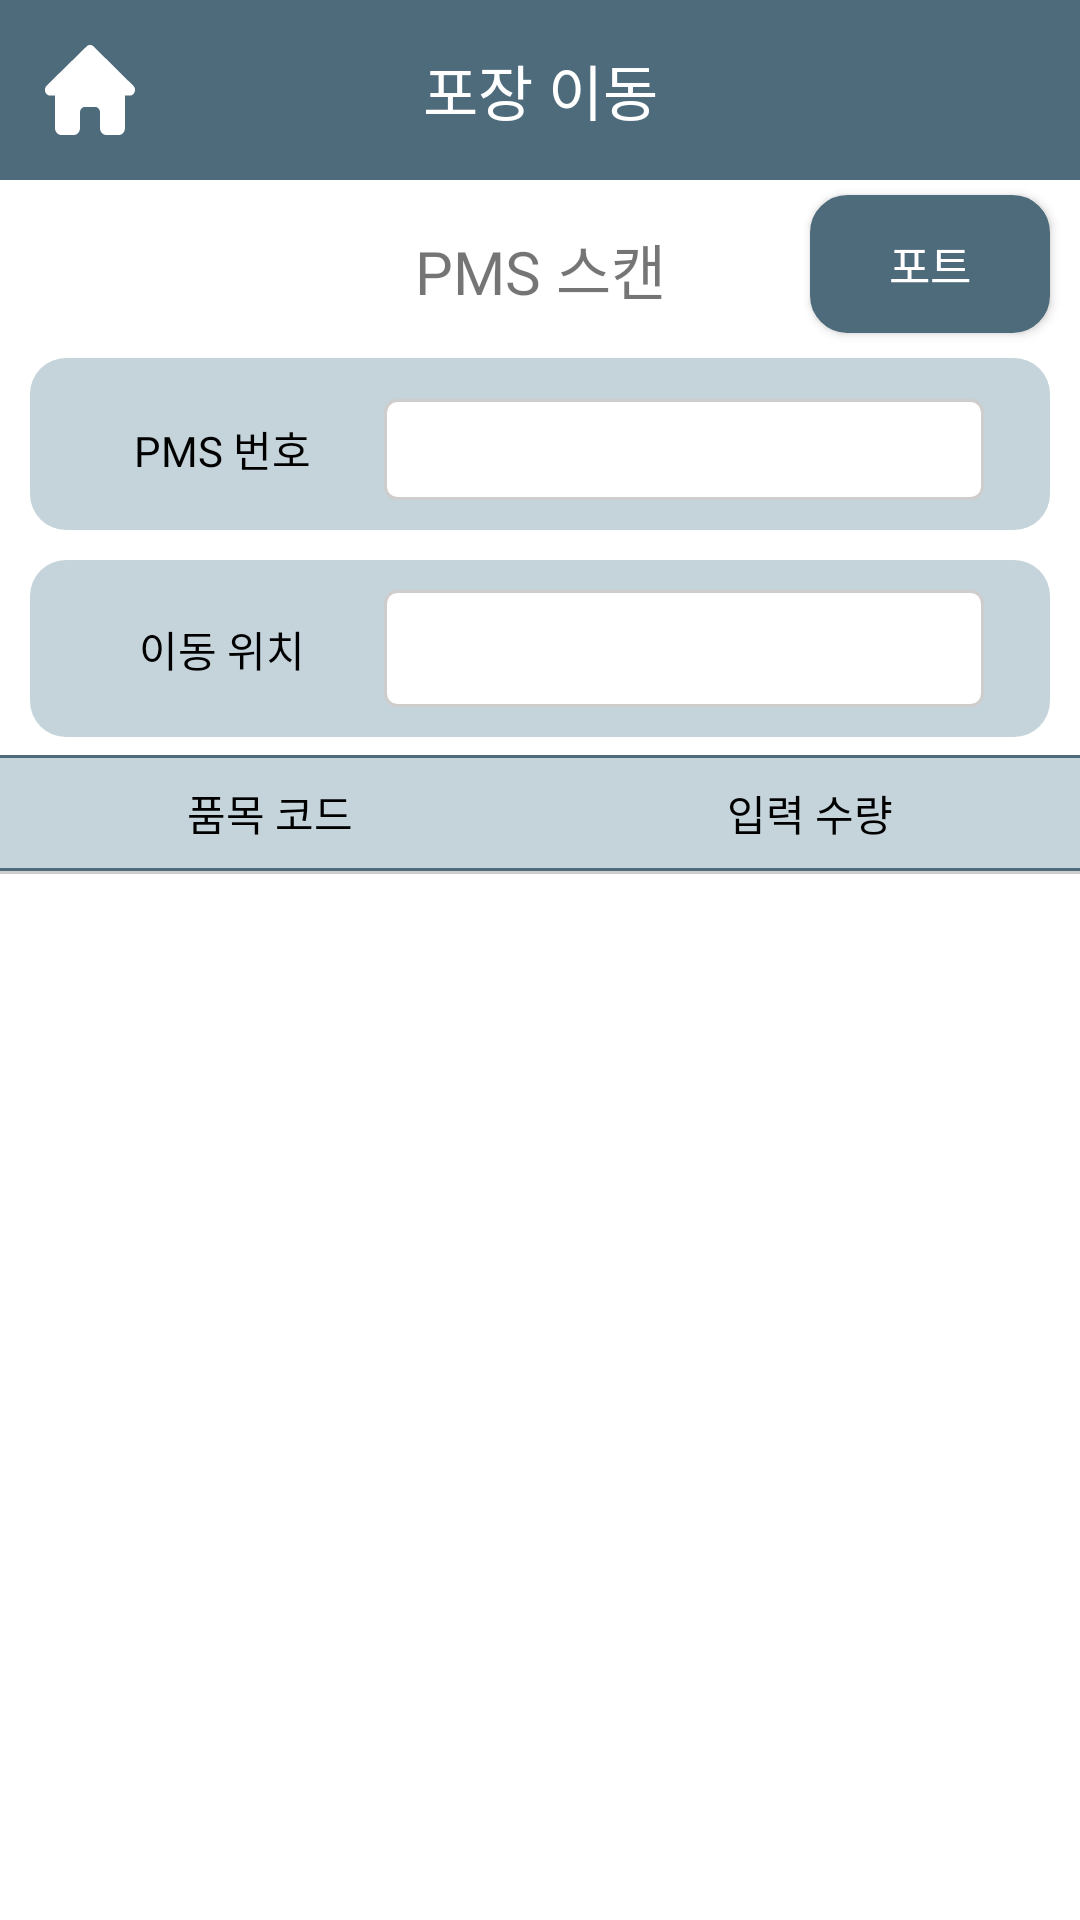

Reconstruct the res/layout file that produces this screen, plus the resources it refers to.
<!-- AndroidManifest.xml: application theme Theme.VPHIPda -->
<!-- res/layout/fragment_outprod_o_end_scan.xml -->
<?xml version="1.0" encoding="utf-8"?>
<androidx.constraintlayout.widget.ConstraintLayout
    xmlns:app="http://schemas.android.com/apk/res-auto"
    xmlns:android="http://schemas.android.com/apk/res/android"
    xmlns:tools="http://schemas.android.com/tools"
    android:layout_width="match_parent"
    android:layout_height="match_parent"
    tools:context=".view.fragment.outprodO.outprodOEndScanFragment">

    <androidx.constraintlayout.widget.ConstraintLayout
        android:id="@+id/top_bar"
        android:layout_width="match_parent"
        android:layout_height="60dp"
        android:background="@color/bg_main"
        app:layout_constraintEnd_toEndOf="parent"
        app:layout_constraintStart_toStartOf="parent"
        app:layout_constraintTop_toTopOf="parent">


        <androidx.constraintlayout.widget.ConstraintLayout
            android:id="@+id/outprodOEndScan_home_btn"
            android:layout_width="60dp"
            android:layout_height="match_parent"
            android:paddingVertical="30dp"
            app:layout_constraintStart_toStartOf="parent"
            app:layout_constraintBottom_toBottomOf="parent"
            app:layout_constraintTop_toTopOf="parent"
            />

        <TextView
            android:id="@+id/home_btn_img"
            android:layout_width="30dp"
            android:layout_height="30dp"
            android:layout_marginStart="15dp"
            android:textColor="@color/white"
            android:background="@drawable/house_solid2"
            app:layout_constraintBottom_toBottomOf="parent"
            app:layout_constraintTop_toTopOf="parent"
            app:layout_constraintStart_toStartOf="parent"/>





        <TextView
            android:id="@+id/outprodOEndScan_tx_rack"
            android:layout_width="wrap_content"
            android:layout_height="match_parent"
            android:gravity="center"
            android:text="포장 이동"
            android:textColor="@color/white"
            android:textSize="@dimen/h5"
            android:fontFamily="@font/nanumsquareneo_deb"
            app:layout_constraintStart_toStartOf="parent"
            app:layout_constraintEnd_toEndOf="parent"
            app:layout_constraintTop_toTopOf="parent" />

    </androidx.constraintlayout.widget.ConstraintLayout>

    <EditText
        android:id="@+id/outprodOEndScan_ed_scan"
        android:layout_width="200dp"
        android:layout_height="30dp"
        android:gravity="center"
        android:text=""
        app:layout_constraintEnd_toStartOf="parent"
        app:layout_constraintTop_toTopOf="parent"
        />
    
    

    <TextView
        android:id="@+id/outprodOEndScan_ly_state"
        android:layout_width="match_parent"
        android:layout_height="wrap_content"
        android:layout_margin="10dp"
        android:padding="5dp"
        app:layout_constraintStart_toStartOf="parent"
        app:layout_constraintEnd_toEndOf="parent"
        app:layout_constraintTop_toBottomOf="@id/top_bar"
        android:gravity="center"
        android:text="PMS 스캔"
        android:fontFamily="@font/nanumsquareneo_deb"
        android:textSize="@dimen/h5"
        />

    <androidx.appcompat.widget.AppCompatButton
        android:id="@+id/outprodOEndScan_bt_in"
        android:layout_width="80dp"
        android:layout_height="46dp"
        android:layout_marginVertical="5dp"
        android:layout_marginEnd="10dp"
        android:background="@drawable/btn_radius"
        android:text="포트"
        android:textColor="@color/white"
        android:textSize="15sp"
        app:layout_constraintEnd_toEndOf="parent"
        app:layout_constraintTop_toBottomOf="@id/top_bar" />

    <androidx.constraintlayout.widget.ConstraintLayout
        android:id="@+id/outprodOEndScan_ly_item"
        android:layout_width="match_parent"
        android:layout_height="wrap_content"
        android:layout_margin="10dp"
        android:padding="10dp"
        android:background="@drawable/table_border"
        app:layout_constraintStart_toStartOf="parent"
        app:layout_constraintEnd_toEndOf="parent"
        app:layout_constraintTop_toBottomOf="@+id/outprodOEndScan_ly_state"
        >

        <TextView
            android:id="@+id/outprodOEndScan_txlb_cdItem"
            android:layout_width="wrap_content"
            android:layout_height="wrap_content"
            android:layout_marginTop="10dp"
            android:text="PMS 번호"
            android:textColor="@color/black"
            android:fontFamily="@font/nanumsquareneo_deb"
            app:layout_constraintEnd_toStartOf="@+id/outprodOEndScan_tx_packing"
            app:layout_constraintStart_toStartOf="parent"
            app:layout_constraintTop_toTopOf="parent"/>

        <TextView
            android:id="@+id/outprodOEndScan_tx_packing"
            android:layout_width="200dp"
            android:layout_height="wrap_content"
            android:gravity="center"
            android:padding="10dp"
            android:textSize="10sp"
            android:background="@drawable/box_shape_input_label"
            android:fontFamily="@font/nanumsquareneo_deb"
            app:layout_constraintStart_toStartOf="parent"
            app:layout_constraintEnd_toEndOf="parent"
            app:layout_constraintTop_toTopOf="@+id/outprodOEndScan_txlb_cdItem"
            app:layout_constraintBottom_toBottomOf="@+id/outprodOEndScan_txlb_cdItem"
            app:layout_constraintHorizontal_bias="0.9"
            />

    </androidx.constraintlayout.widget.ConstraintLayout>



    <androidx.constraintlayout.widget.ConstraintLayout
        android:id="@+id/outprodOEndScan_ly_lc"
        android:layout_width="match_parent"
        android:layout_height="wrap_content"
        android:padding="10dp"
        android:layout_margin="10dp"
        android:background="@drawable/table_border"
        app:layout_constraintVertical_bias="0.6"
        app:layout_constraintStart_toStartOf="parent"
        app:layout_constraintEnd_toEndOf="parent"
        app:layout_constraintTop_toBottomOf="@+id/outprodOEndScan_ly_item"
        >

        <TextView
            android:id="@+id/outprodOEndScan_txlb_lc"
            android:layout_width="wrap_content"
            android:layout_height="wrap_content"
            android:fontFamily="@font/nanumsquareneo_deb"
            android:text="이동 위치"
            android:textColor="@color/black"
            app:layout_constraintStart_toStartOf="parent"
            app:layout_constraintEnd_toStartOf="@+id/outprodOEndScan_tx_lc"
            app:layout_constraintTop_toTopOf="parent"
            app:layout_constraintBottom_toBottomOf="parent"/>

        <TextView
            android:id="@+id/outprodOEndScan_tx_lc"
            android:layout_width="200dp"
            android:layout_height="wrap_content"
            android:gravity="center"
            android:padding="10dp"
            android:background="@drawable/box_shape_input_label"
            android:fontFamily="@font/nanumsquareneo_deb"
            app:layout_constraintBottom_toBottomOf="parent"
            app:layout_constraintEnd_toEndOf="parent"
            app:layout_constraintStart_toStartOf="parent"
            app:layout_constraintTop_toTopOf="parent"
            app:layout_constraintHorizontal_bias="0.9"
            />

    </androidx.constraintlayout.widget.ConstraintLayout>

    <androidx.constraintlayout.widget.ConstraintLayout
        android:id="@+id/outprodOEndScan_tb_row"
        android:layout_width="match_parent"
        android:layout_height="wrap_content"
        android:background="@drawable/bd_bottom"
        android:layout_marginTop="5dp"
        app:layout_constraintEnd_toEndOf="parent"
        app:layout_constraintStart_toStartOf="parent"
        app:layout_constraintTop_toBottomOf="@+id/outprodOEndScan_ly_lc">


        <TextView
            android:id="@+id/outprodOEndScan_th_cdItem"
            android:layout_width="0dp"
            android:layout_height="match_parent"
            android:background="@drawable/table_border_top_bottom"
            android:fontFamily="@font/nanumsquareneo_deb"
            android:gravity="center"
            android:padding="10dp"
            android:text="@string/CD_ITEM"
            android:textColor="@color/black"
            app:layout_constraintEnd_toStartOf="@+id/outprodOEndScan_th_qt_ld"
            app:layout_constraintHorizontal_bias="0.5"
            app:layout_constraintHorizontal_weight="1"
            app:layout_constraintStart_toStartOf="parent"
            app:layout_constraintTop_toTopOf="parent" />


        <TextView
            android:id="@+id/outprodOEndScan_th_qt_ld"
            android:layout_width="0dp"
            android:layout_height="match_parent"
            android:background="@drawable/table_border_top_bottom"
            android:fontFamily="@font/nanumsquareneo_deb"
            android:gravity="center"
            android:padding="10dp"
            android:text="입력 수량"
            android:textColor="@color/black"
            app:layout_constraintEnd_toEndOf="parent"
            app:layout_constraintHorizontal_bias="0.5"
            app:layout_constraintHorizontal_weight="1"
            app:layout_constraintStart_toEndOf="@+id/outprodOEndScan_th_cdItem"
            app:layout_constraintTop_toTopOf="parent" />

    </androidx.constraintlayout.widget.ConstraintLayout>

    <androidx.constraintlayout.widget.ConstraintLayout
        android:layout_width="match_parent"
        android:layout_height="0dp"
        app:layout_constraintStart_toStartOf="parent"
        app:layout_constraintEnd_toEndOf="parent"
        app:layout_constraintBottom_toBottomOf="parent"
        app:layout_constraintTop_toBottomOf="@id/outprodOEndScan_tb_row">


        <androidx.recyclerview.widget.RecyclerView
            android:layout_width="match_parent"
            android:layout_height="wrap_content"
            android:id="@+id/outprodOEndScan_rv"
            app:layout_constraintTop_toTopOf="parent"
            app:layout_constraintStart_toStartOf="parent"
            app:layout_constraintEnd_toEndOf="parent"
            tools:listitem="@layout/rv_templc"
            app:layoutManager="androidx.recyclerview.widget.LinearLayoutManager"
            />

    </androidx.constraintlayout.widget.ConstraintLayout>




    <androidx.constraintlayout.widget.Guideline
        android:id="@+id/guideline2"
        android:layout_width="wrap_content"
        android:layout_height="wrap_content"
        android:orientation="horizontal"
        app:layout_constraintGuide_end="0dp"
        />



</androidx.constraintlayout.widget.ConstraintLayout>
<!-- res/layout/rv_templc.xml (included above) -->
<?xml version="1.0" encoding="utf-8"?>
<layout
    xmlns:android="http://schemas.android.com/apk/res/android"
    xmlns:app="http://schemas.android.com/apk/res-auto"
    xmlns:tools="http://schemas.android.com/tools"
    >

    <androidx.constraintlayout.widget.ConstraintLayout
        android:layout_width="match_parent"
        android:layout_height="wrap_content"
        android:background="@drawable/bd_bottom"
        android:focusable="true">


        <TextView
            android:id="@+id/rv_templc_val_CD_ITEM"
            android:layout_width="0dp"
            android:layout_height="wrap_content"
            android:text="RB1003"
            android:textColor="@color/black"
            android:gravity="center"
            android:padding="10dp"
            app:layout_constraintHorizontal_bias="0.5"
            app:layout_constraintHorizontal_weight="1"
            app:layout_constraintEnd_toStartOf="@+id/rv_templc_val_QT_LD"
            app:layout_constraintStart_toStartOf="parent"
            app:layout_constraintTop_toTopOf="parent" />

        <TextView
            android:id="@+id/rv_templc_val_QT_LD"
            android:layout_width="0dp"
            android:layout_height="wrap_content"
            android:text="60"
            android:textColor="@color/black"
            android:gravity="center"
            android:padding="10dp"
            app:layout_constraintEnd_toEndOf="parent"
            app:layout_constraintHorizontal_bias="0.5"
            app:layout_constraintHorizontal_weight="1"
            app:layout_constraintStart_toEndOf="@+id/rv_templc_val_CD_ITEM"
            app:layout_constraintTop_toTopOf="parent"/>



    </androidx.constraintlayout.widget.ConstraintLayout>
</layout>
<!-- resources referenced by this layout -->
<resources>
  <color name="bg_main">#4e6b7b</color>
  <color name="black">#FF000000</color>
  <color name="white">#FFFFFFFF</color>
  <dimen name="h5">20sp</dimen>
  <!-- drawable bd_bottom (drawable) -->
  <?xml version="1.0" encoding="utf-8"?>
  <layer-list xmlns:android="http://schemas.android.com/apk/res/android">
      <item>
          <shape android:shape="rectangle">
              <solid android:color="@color/box_gray" />
          </shape>
      </item>
      <item android:bottom="1dp">
          <shape android:shape="rectangle">
              <solid android:color="@color/white" />
          </shape>
      </item>
  </layer-list>
  <!-- drawable box_shape_input_label (drawable) -->
  <?xml version="1.0" encoding="utf-8"?>
  <shape xmlns:android="http://schemas.android.com/apk/res/android">
      <stroke android:color="@color/box_gray"
          android:width="1dp" />
      <corners android:radius="4dp"/>
      <solid android:color="@color/white">/</solid>
  </shape>
  <!-- drawable btn_radius (drawable) -->
  <?xml version="1.0" encoding="utf-8"?>
  <shape xmlns:android="http://schemas.android.com/apk/res/android">
      <corners android:radius="12dp"/>
      <stroke android:width="1dp" android:color="@color/bg_main" />
      <solid android:color="@color/bg_main"/>
  </shape>
  <!-- drawable house_solid2 (drawable) -->
  <vector android:height="21dp" android:viewportHeight="512"
      android:viewportWidth="576" android:width="24dp" xmlns:android="http://schemas.android.com/apk/res/android">
      <path android:fillColor="@color/white" android:pathData="M575.8,255.5c0,18 -15,32.1 -32,32.1h-32l0.7,160.2c0,2.7 -0.2,5.4 -0.5,8.1V472c0,22.1 -17.9,40 -40,40H456c-1.1,0 -2.2,0 -3.3,-0.1c-1.4,0.1 -2.8,0.1 -4.2,0.1H416,392c-22.1,0 -40,-17.9 -40,-40V448,384c0,-17.7 -14.3,-32 -32,-32H256c-17.7,0 -32,14.3 -32,32v64,24c0,22.1 -17.9,40 -40,40H160,128.1c-1.5,0 -3,-0.1 -4.5,-0.2c-1.2,0.1 -2.4,0.2 -3.6,0.2H104c-22.1,0 -40,-17.9 -40,-40V360c0,-0.9 0,-1.9 0.1,-2.8V287.6H32c-18,0 -32,-14 -32,-32.1c0,-9 3,-17 10,-24L266.4,8c7,-7 15,-8 22,-8s15,2 21,7L564.8,231.5c8,7 12,15 11,24z"/>
  </vector>
  <!-- drawable table_border (drawable) -->
  <?xml version="1.0" encoding="utf-8"?>
  <shape xmlns:android="http://schemas.android.com/apk/res/android">
      <corners android:radius="12dp"/>
      <solid android:color="@color/bg_main2"/>
  </shape>
  <!-- drawable table_border_top_bottom (drawable) -->
  <?xml version="1.0" encoding="utf-8"?>
  <layer-list xmlns:android="http://schemas.android.com/apk/res/android" >
  
      <item
          android:bottom="1dp"
          android:left="-2dp"
          android:right="-2dp"
          android:top="1dp">
          <shape android:shape="rectangle" >
              <stroke
                  android:width="1dp"
                  android:color="@color/bg_main" />
  
              <solid android:color="@color/bg_main2" />
          </shape>
      </item>
  
  </layer-list>
  <string name="CD_ITEM">품목 코드</string>
  <style name="Theme.VPHIPda" parent="Theme.MaterialComponents.DayNight.NoActionBar">
          
          <item name="colorPrimary">@color/bg_main</item>
          <item name="colorPrimaryVariant">#009688</item>
          <item name="colorOnPrimary">@color/white</item>
          
          <item name="colorSecondary">@color/teal_200</item>
          <item name="colorSecondaryVariant">@color/teal_700</item>
          <item name="colorOnSecondary">@color/black</item>
          
          <item name="android:statusBarColor">?attr/colorPrimaryVariant</item>
          
      </style>
  <color name="box_gray">#CFCCCC</color>
  <color name="bg_main2">#c5d4db</color>
  <color name="teal_200">#FF03DAC5</color>
  <color name="teal_700">#FF018786</color>
</resources>
